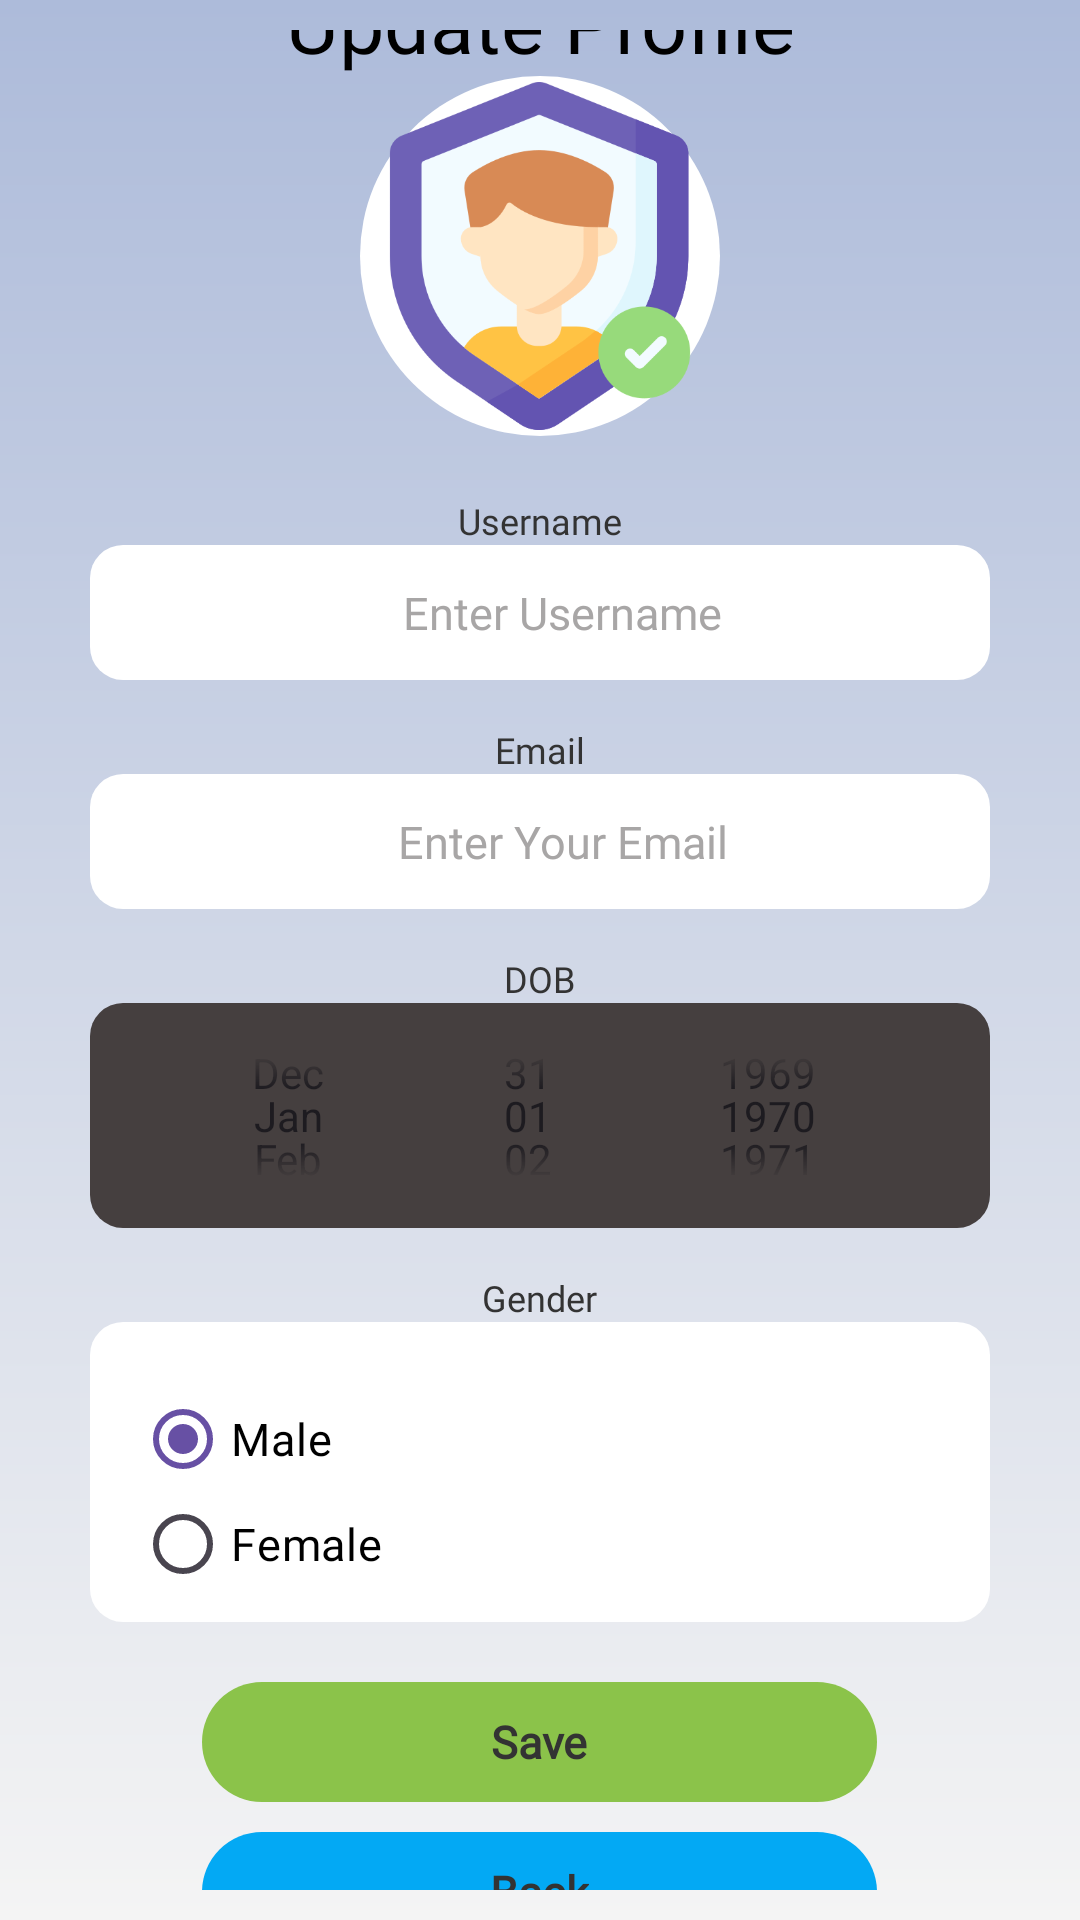

Layout XML and referenced resources for this Android screen:
<!-- AndroidManifest.xml: application theme Theme.Sudoku -->
<!-- res/layout/update_activity.xml -->
<?xml version="1.0" encoding="utf-8"?>
<FrameLayout xmlns:android="http://schemas.android.com/apk/res/android"
    xmlns:tools="http://schemas.android.com/tools"
    android:layout_width="match_parent"
    android:layout_height="match_parent"
    tools:context=".SignUpFragment"
    android:background="@drawable/gradient_background">

    <RelativeLayout
        android:id="@+id/SignupGroup"
        android:layout_width="match_parent"
        android:layout_height="match_parent"
        android:gravity="center"
        android:padding="10dp">

        <LinearLayout
            android:layout_width="match_parent"
            android:layout_height="wrap_content"
            android:id="@+id/imgselect"
            android:orientation="vertical"
            android:gravity="center_horizontal">

            <TextView
                android:layout_width="match_parent"
                android:layout_height="wrap_content"
                android:text="Update Profile"
                android:textColor="@color/black"
                android:textAlignment="center"
                android:textSize="27sp"
                android:fontFamily="@font/poppinsbold"/>

            <ImageView
                android:id="@+id/img"
                android:layout_width="120dp"
                android:layout_height="120dp"
                android:contentDescription="profilepic"
                android:src="@drawable/safety_13140666"
                android:background="@drawable/profile_pic_bg"
                android:padding="2dp"
                android:scaleType="centerCrop"/>

        </LinearLayout>

        <LinearLayout
            android:id="@+id/userNameGroup"
            android:layout_width="match_parent"
            android:layout_height="wrap_content"
            android:orientation="vertical"
            android:gravity="center"
            android:layout_below="@id/imgselect"
            android:layout_marginTop="20dp">

            <TextView
                android:id="@+id/unameTxt"
                android:layout_width="wrap_content"
                android:layout_height="wrap_content"
                android:fontFamily="@font/poppinsregular"
                android:text="@string/username_text"
                android:textSize="12sp"
                android:textColor="@color/grey" />

            <EditText
                android:id="@+id/editname"
                android:layout_width="300dp"
                android:textAlignment="center"
                android:layout_height="45dp"
                android:background="@drawable/rounded_edittext"
                android:hint="@string/enter_username"
                android:textColor="@color/black"
                android:textColorHint="@color/hint_grey"
                android:fontFamily="@font/poppinsregular"
                android:textSize="15sp"
                android:paddingStart="15dp"
                tools:ignore="RtlSymmetry" />
        </LinearLayout>

        <LinearLayout
            android:id="@+id/emailGroup"
            android:layout_width="match_parent"
            android:layout_height="wrap_content"
            android:gravity="center"
            android:layout_below="@+id/userNameGroup"
            android:layout_marginTop="15dp"
            android:orientation="vertical">

            <TextView
                android:id="@+id/emailTxt"
                android:layout_width="wrap_content"
                android:layout_height="wrap_content"
                android:fontFamily="@font/poppinsregular"
                android:text="@string/email_text"
                android:textSize="12sp"
                android:textColor="@color/grey" />

            <EditText
                android:id="@+id/editmail"
                android:enabled="false"
                android:layout_width="300dp"
                android:layout_height="45dp"
                android:textAlignment="center"
                android:background="@drawable/rounded_edittext"
                android:hint="@string/email_hint"
                android:textColor="@color/black"
                android:textColorHint="@color/hint_grey"
                android:fontFamily="@font/poppinsregular"
                android:textSize="15sp"
                android:paddingStart="15dp"
                tools:ignore="RtlSymmetry" />
        </LinearLayout>

        <LinearLayout
            android:id="@+id/passwordGroup"
            android:layout_width="match_parent"
            android:layout_height="wrap_content"
            android:layout_below="@+id/emailGroup"
            android:gravity="center"
            android:layout_marginTop="15dp"
            android:orientation="vertical">

            <TextView
                android:id="@+id/passwordTxt"
                android:layout_width="wrap_content"
                android:layout_height="wrap_content"
                android:fontFamily="@font/poppinsregular"
                android:text="DOB"
                android:textSize="12sp"
                android:textColor="@color/grey" />

            <DatePicker
                android:id="@+id/editdob"
                android:layout_width="300dp"
                android:layout_height="75dp"
                android:datePickerMode="spinner"
                android:calendarViewShown="false"
                android:spinnersShown="true"
                android:backgroundTint="#453F3F"
                android:maxDate="12/12/2007"
                android:background="@drawable/rounded_edittext"
                android:fontFamily="@font/poppinsregular" />


        </LinearLayout>

        <LinearLayout
            android:id="@+id/confpasswordGroup"
            android:layout_width="match_parent"
            android:layout_height="wrap_content"
            android:layout_below="@+id/passwordGroup"
            android:layout_marginTop="15dp"
            android:gravity="center"
            android:orientation="vertical">

            <TextView
                android:id="@+id/confpasswordTxt"
                android:layout_width="wrap_content"
                android:layout_height="wrap_content"
                android:fontFamily="@font/poppinsregular"
                android:text="Gender"
                android:textSize="12sp"
                android:textColor="@color/grey" />

            <RadioGroup
                android:id="@+id/radioGroupGender"
                android:layout_width="300dp"
                android:layout_height="100dp"
                android:background="@drawable/rounded_edittext"
                android:padding="15dp">

                <RadioButton
                    android:id="@+id/radioMale"
                    android:layout_width="wrap_content"
                    android:layout_height="wrap_content"
                    android:text="Male"
                    android:checked="true"
                    android:textColor="@color/black"
                    android:fontFamily="@font/poppinsregular"
                    android:textSize="15sp" />

                <RadioButton
                    android:id="@+id/radioFemale"
                    android:layout_width="wrap_content"
                    android:layout_height="wrap_content"
                    android:text="Female"
                    android:textColor="@color/black"
                    android:fontFamily="@font/poppinsregular"
                    android:textSize="15sp" />
            </RadioGroup>

        </LinearLayout>
        <RelativeLayout
            android:id="@+id/save"
            android:layout_width="225dp"
            android:layout_height="40dp"
            android:layout_below="@+id/confpasswordGroup"
            android:layout_centerHorizontal="true"
            android:background="@drawable/rounded_corner"
            android:layout_marginTop="20dp"
            android:backgroundTint="#8BC34A"
            android:gravity="center">

            <TextView
                android:id="@+id/savebtn"
                android:layout_width="wrap_content"
                android:layout_height="wrap_content"
                android:text="Save"
                android:textColor="@color/grey"
                android:fontFamily="@font/poppinsregular"
                android:textStyle="bold"
                android:textSize="15sp" />
        </RelativeLayout>

        <RelativeLayout
            android:id="@+id/back"
            android:layout_width="225dp"
            android:layout_height="40dp"
            android:layout_below="@+id/save"
            android:layout_centerHorizontal="true"
            android:background="@drawable/rounded_corner"
            android:backgroundTint="#03A9F4"
            android:layout_marginTop="10dp"
            android:gravity="center">

            <TextView
                android:id="@+id/backbtn"
                android:layout_width="wrap_content"
                android:layout_height="wrap_content"
                android:text="Back"
                android:textColor="@color/grey"
                android:fontFamily="@font/poppinsregular"
                android:textStyle="bold"
                android:textSize="15sp" />
        </RelativeLayout>

    </RelativeLayout>

</FrameLayout>
<!-- resources referenced by this layout -->
<resources>
  <color name="black">#FF000000</color>
  <color name="grey">#333333</color>
  <color name="hint_grey">#A8A6A6</color>
  <!-- drawable gradient_background (drawable) -->
  <?xml version="1.0" encoding="utf-8"?>
  <layer-list xmlns:android="http://schemas.android.com/apk/res/android">
      <item>
          <shape android:shape="rectangle">
              <gradient
                  android:angle="90"
                  android:startColor="#F4F4F4"
                  android:endColor="#ADBBDA"
                  android:type="linear" />
          </shape>
      </item>
  </layer-list>
  <!-- drawable profile_pic_bg (drawable) -->
  <shape xmlns:android="http://schemas.android.com/apk/res/android"
      android:shape="oval">
      <solid android:color="#FFFFFF" />
  
  </shape>
  <!-- drawable rounded_corner (drawable) -->
  <?xml version="1.0" encoding="utf-8"?>
  <shape xmlns:android="http://schemas.android.com/apk/res/android">
      <solid android:color="@color/btn_blue"/>
      <corners android:radius="50dp"/>
  </shape>
  <!-- drawable rounded_edittext (drawable) -->
  <?xml version="1.0" encoding="utf-8"?>
  <selector xmlns:android="http://schemas.android.com/apk/res/android">
  
      
      <item android:state_focused="true">
          <shape android:shape="rectangle">
              <solid android:color="@color/white" />
              <stroke android:width="2dp" android:color="@color/grey" /> 
              <corners android:radius="10dp" /> 
          </shape>
      </item>
  
      
      <item>
          <shape android:shape="rectangle">
              <solid android:color="#FFFFFF" /> 
              <corners android:radius="11dp" />
          </shape>
      </item>
  </selector>
  <!-- drawable safety_13140666: png bitmap (drawable, 28449 bytes) -->
  <string name="email_hint">Enter Your Email</string>
  <string name="email_text">Email</string>
  <string name="enter_username">Enter Username</string>
  <string name="username_text">Username</string>
  <style name="Theme.Sudoku" parent="Base.Theme.Sudoku" />
  <color name="btn_blue">#8697C4</color>
  <color name="white">#FFFFFFFF</color>
  <style name="Base.Theme.Sudoku" parent="Theme.Material3.DayNight.NoActionBar">
          
          
  
      </style>
</resources>
